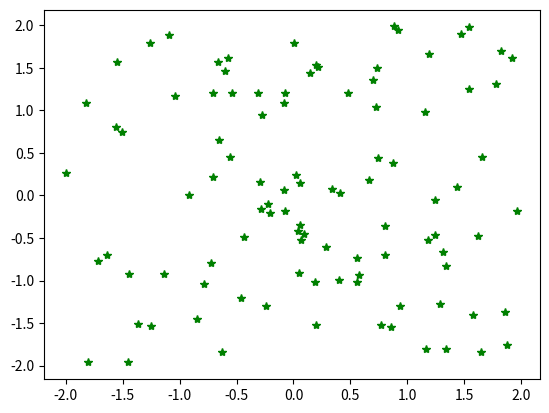

This chart was generated by the following Python code:
'''
import matplotlib.pyplot as plt
y1 = 0.4
x1=0.9
x2=-0.5
y2=-0.3
plt.plot(x1,y1,'*r')
plt.plot(x2, y2,'*g')
plt.show()
'''
'''
#g
import matplotlib.pyplot as plt
import random as rnd #importerar random opperatorn så vi kan få slumptal
import math#Gör så att man kan få pi
circle=math.pi*1**2#cirkelns area
square=2*2
h=0
for i in range(100000): #Så att det blir stimulation av flera punkter (10)
    x=rnd.uniform(-1,1)#Beskriver det slumpmässiga x-värdet till -1
    y=rnd.uniform(-1,1)#Beskrivet det slumpmässiga y-värdet till 1
    c=math.sqrt(y**2+x**2)#Hypotenusa
    if c > 1: #utanför          
        plt.plot(x,y,'*r')
    else:
        plt.plot(x,y,'*g')

plt.show()
'''
'''
#h
import matplotlib.pyplot as plt
import random as rnd #importerar random opperatorn så vi kan få slumptal
import math#Gör så att man kan få pi
circle=math.pi*1**2#cirkelns area
square=2*2
h=0
for i in range(100): #Så att det blir stimulation av flera punkter (10)
    x=rnd.uniform(-1,1)#Beskriver det slumpmässiga x-värdet till -1
    y=rnd.uniform(-1,1)#Beskrivet det slumpmässiga y-värdet till 1
    c=math.sqrt(y**2+x**2)#Hypotenusa
    if c > 10: #Desto störreradie2         
        plt.plot(x,y,'*r')
    else:
        plt.plot(x,y,'*g')
plt.show()
'''
'''
#b För varje multipel av 5 ska programmet skriva "burr"
for i in range (1,101):
    if i%5 ==0:
        print("Burr")
    else:
        print(i)
'''
'''
#C Låt andvändaren mata in ett tal vars multiplar blir burr
b=int(input("Skriv in ett tal"))
for i in range (1,101):
    if i%b == 0:
        print("Burr")
    else:
        print(i)
'''
'''
#D Låt användaren även mata in ett tal vars multiplar blir "birr"
bi=int(input("Skriv in ett tal= "))
b=int(input("Ett till tal= "))
for i in range (1,101):
    if i%b == 0:
        print("Burr")
    elif i%bi ==0:
        print("Birr")
    else:
        print(i)
'''
'''
#E Designa ett program som låter användaren välja start, slut, multipel för "burr" och multipel för birr. 
# Programmet ska räkna upp antalet "burr", "birr", och "burr" "birr"
print("Ange ett intervall")
start=int(input("Startnummer= "))
slut=int(input("Slutnummer= "))
bi=int(input("Ange siffra i intervallet= "))
b=int(input("Och en till siffra= "))
burrcount=0
birrcount=0
for i in range (start,slut):
    if i%b == 0 and i%bi ==0:
        print("Burr, Birr")
        burrcount +=1
        birrcount +=1
    elif i%b == 0:
        print("Burr")
        burrcount +=1
    elif i%bi ==0:
        print("Birr")
        birrcount +=1
    else:
        print(i)
print(f"Antalet burr: {burrcount} och antalet birr: {birrcount}")
'''
'''
#f Man skulle kunna addera några till namn, så att det blir burr, birr och barr med flera. Det hade medfört att det blev ännu svårare att klara av spelet. 
print("Ange ett intervall")
start=int(input("Startnummer= "))
slut=int(input("Slutnummer= "))
print("Ange tre nummer i intervallet")
bi=int(input("Nummer= "))
b=int(input("Nummer= "))
ba=int(input("Nummer= "))
burrcount=0
birrcount=0
barrcount=0
for i in range (start,slut):
    if i%b == 0 and i%bi ==0 and i%ba ==0:
        print("Burr, Birr, Barr")
        burrcount +=1
        birrcount +=1
        barrcount +=1
    elif i%b == 0:
        print("Burr")
        burrcount +=1
    elif i%bi ==0:
        print("Birr")
        birrcount +=1
    elif i%ba==0:
        print("Barr")
        barrcount=+1
    else:
        print(i)
print(f"Antalet burr: {burrcount}, antalet birr: {birrcount} och antalet barr: {burrcount}")
'''
'''
import random as rnd #importerar random opperatorn så vi kan få slumptal
import math#Gör så att man kan få pi
h=0
for i in range(10000000): #Så att det blir stimulation av flera punkter
    x=rnd.uniform(-1,1)#Beskriver det slumpmässiga x-värdet till -1
    y=rnd.uniform(-1,1)#Beskrivet det slumpmässiga y-värdet till 1
    c=math.sqrt(y**2+x**2)#Hypotenusa
    if c < 1:#De är innanför
        h+=1    
print(f"{h/100000} procent är innanför")
print(f"{(h/100000)*4}")#Det rör sig mot pi, eftersom 
'''
#h
import matplotlib.pyplot as plt
import random as rnd #importerar random opperatorn så vi kan få slumptal
import math#Gör så att man kan få pi
h=0
for i in range(100): #Så att det blir stimulation av flera punkter (10)
    x=rnd.uniform(-2,2)#Beskriver det slumpmässiga x-värdet till -1
    y=rnd.uniform(-2,2)#Beskrivet det slumpmässiga y-värdet till 1
    c=math.sqrt(y**2+x**2)#Hypotenusa
    if c > 10: #Desto störreradie         
        plt.plot(x,y,'*r')
    else:
        plt.plot(x,y,'*g')
plt.show()
